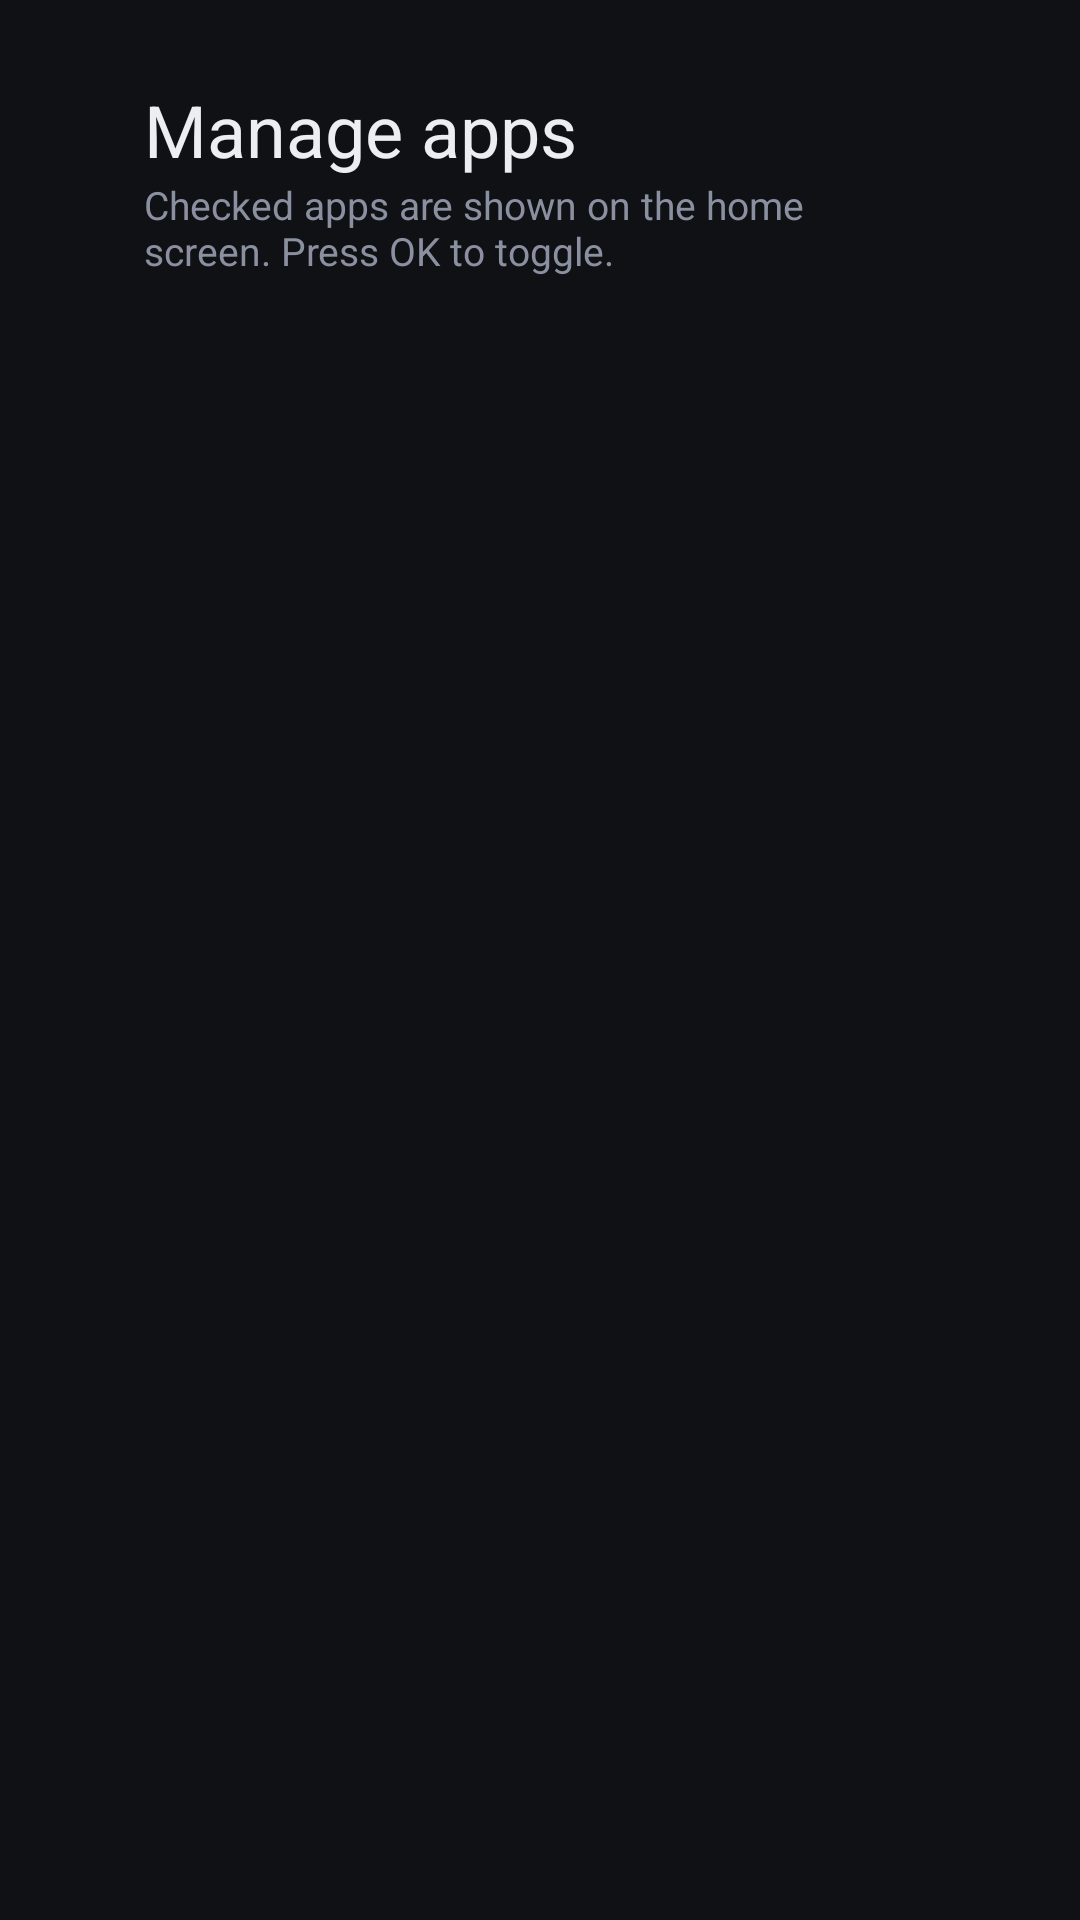

Reconstruct the res/layout file that produces this screen, plus the resources it refers to.
<!-- AndroidManifest.xml: application theme AppTheme -->
<!-- res/layout/activity_manage.xml -->
<?xml version="1.0" encoding="utf-8"?>
<LinearLayout xmlns:android="http://schemas.android.com/apk/res/android"
    android:layout_width="match_parent"
    android:layout_height="match_parent"
    android:orientation="vertical"
    android:paddingLeft="48dp"
    android:paddingTop="27dp"
    android:paddingRight="48dp">

    <TextView
        android:layout_width="wrap_content"
        android:layout_height="wrap_content"
        android:text="@string/manage_apps"
        android:textColor="@color/text"
        android:textSize="24sp" />

    <TextView
        android:layout_width="wrap_content"
        android:layout_height="wrap_content"
        android:layout_marginBottom="12dp"
        android:text="@string/manage_hint"
        android:textColor="@color/text_dim"
        android:textSize="13sp" />

    <ListView
        android:id="@+id/list"
        android:layout_width="match_parent"
        android:layout_height="match_parent"
        android:choiceMode="multipleChoice"
        android:clipToPadding="false"
        android:drawSelectorOnTop="true"
        android:listSelector="@drawable/focus_selector"
        android:paddingBottom="27dp" />
</LinearLayout>
<!-- resources referenced by this layout -->
<resources>
  <color name="text">#FFECEEF2</color>
  <color name="text_dim">#FF8A90A0</color>
  <!-- drawable focus_selector (drawable) -->
  <?xml version="1.0" encoding="utf-8"?>
  <selector xmlns:android="http://schemas.android.com/apk/res/android">
      <item android:state_focused="true">
          <shape android:shape="rectangle">
              <stroke android:width="3dp" android:color="@color/focus" />
              <corners android:radius="8dp" />
          </shape>
      </item>
      <item android:drawable="@android:color/transparent" />
  </selector>
  <string name="manage_apps">Manage apps</string>
  <string name="manage_hint">Checked apps are shown on the home screen. Press OK to toggle.</string>
  <style name="AppTheme" parent="android:Theme.Material.NoActionBar">
          <item name="android:windowBackground">@color/bg</item>
          <item name="android:colorAccent">@color/focus</item>
      </style>
  <color name="focus">#FFFF8A1F</color>
  <color name="bg">#FF0F1115</color>
</resources>
